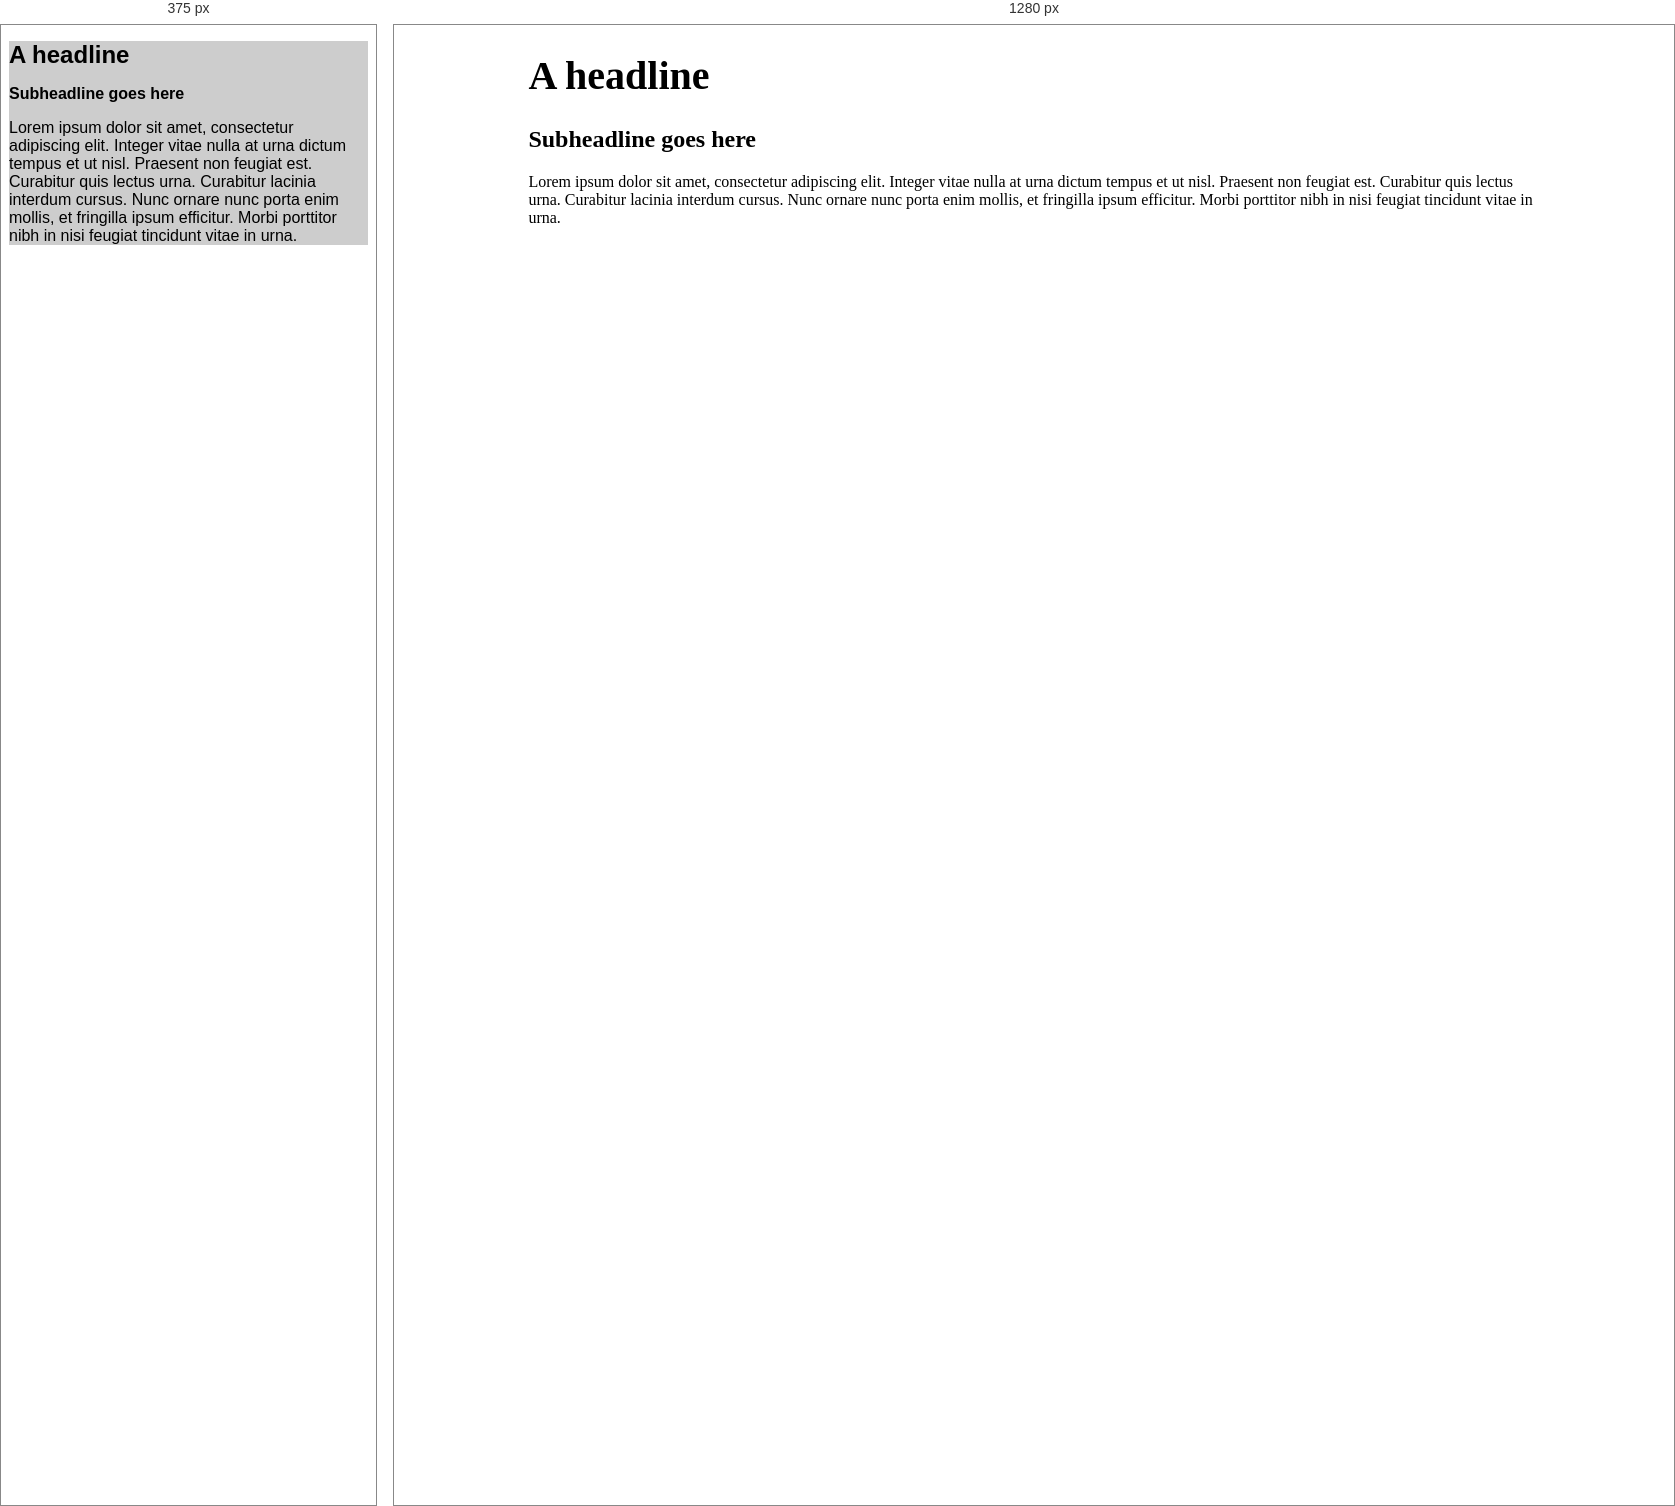
Rendered at 375 px and 1280 px, left to right.

<!-- file: media-query-exercise.html -->
<!DOCTYPE html>
<html lang="en">
<head>
    <meta charset="utf-8">
  <meta name="viewport" content="width=device-width, initial-scale=1">
  <title>Media Query Exercise</title>
<style>
/* addin in some flavor */
 #main {
      width: 80%;
      margin: 0 auto;
    }

 h1 {
      font-size: 2.5em;
      font-family: serif;
    }

    h2 {
      font-size: 1.5em;
      font-family: serif;
    }
p {
      font-family: serif;
    }
    @media screen and (max-width: 499px) {
      #main {
        width: 100%;
        background-color: #cdcdcd;
      }

      h1 {
        font-size: 1.5em;
        font-family: sans-serif;
      }
      h2 {
        font-size: 1em;
        font-family: sans-serif;
      }

      p {
        font-family: sans-serif;
      }
    }

</style>
</head>
<body>

  <div id="main">
  
  <h1>A headline</h1>

  <h2>Subheadline goes here</h2>

  <p>Lorem ipsum dolor sit amet, consectetur adipiscing elit. Integer vitae nulla at urna dictum tempus et ut nisl. Praesent non feugiat est. Curabitur quis lectus urna. Curabitur lacinia interdum cursus. Nunc ornare nunc porta enim mollis, et fringilla ipsum efficitur. Morbi porttitor nibh in nisi feugiat tincidunt vitae in urna.</p>
  
</div>


    
</body>
</html>